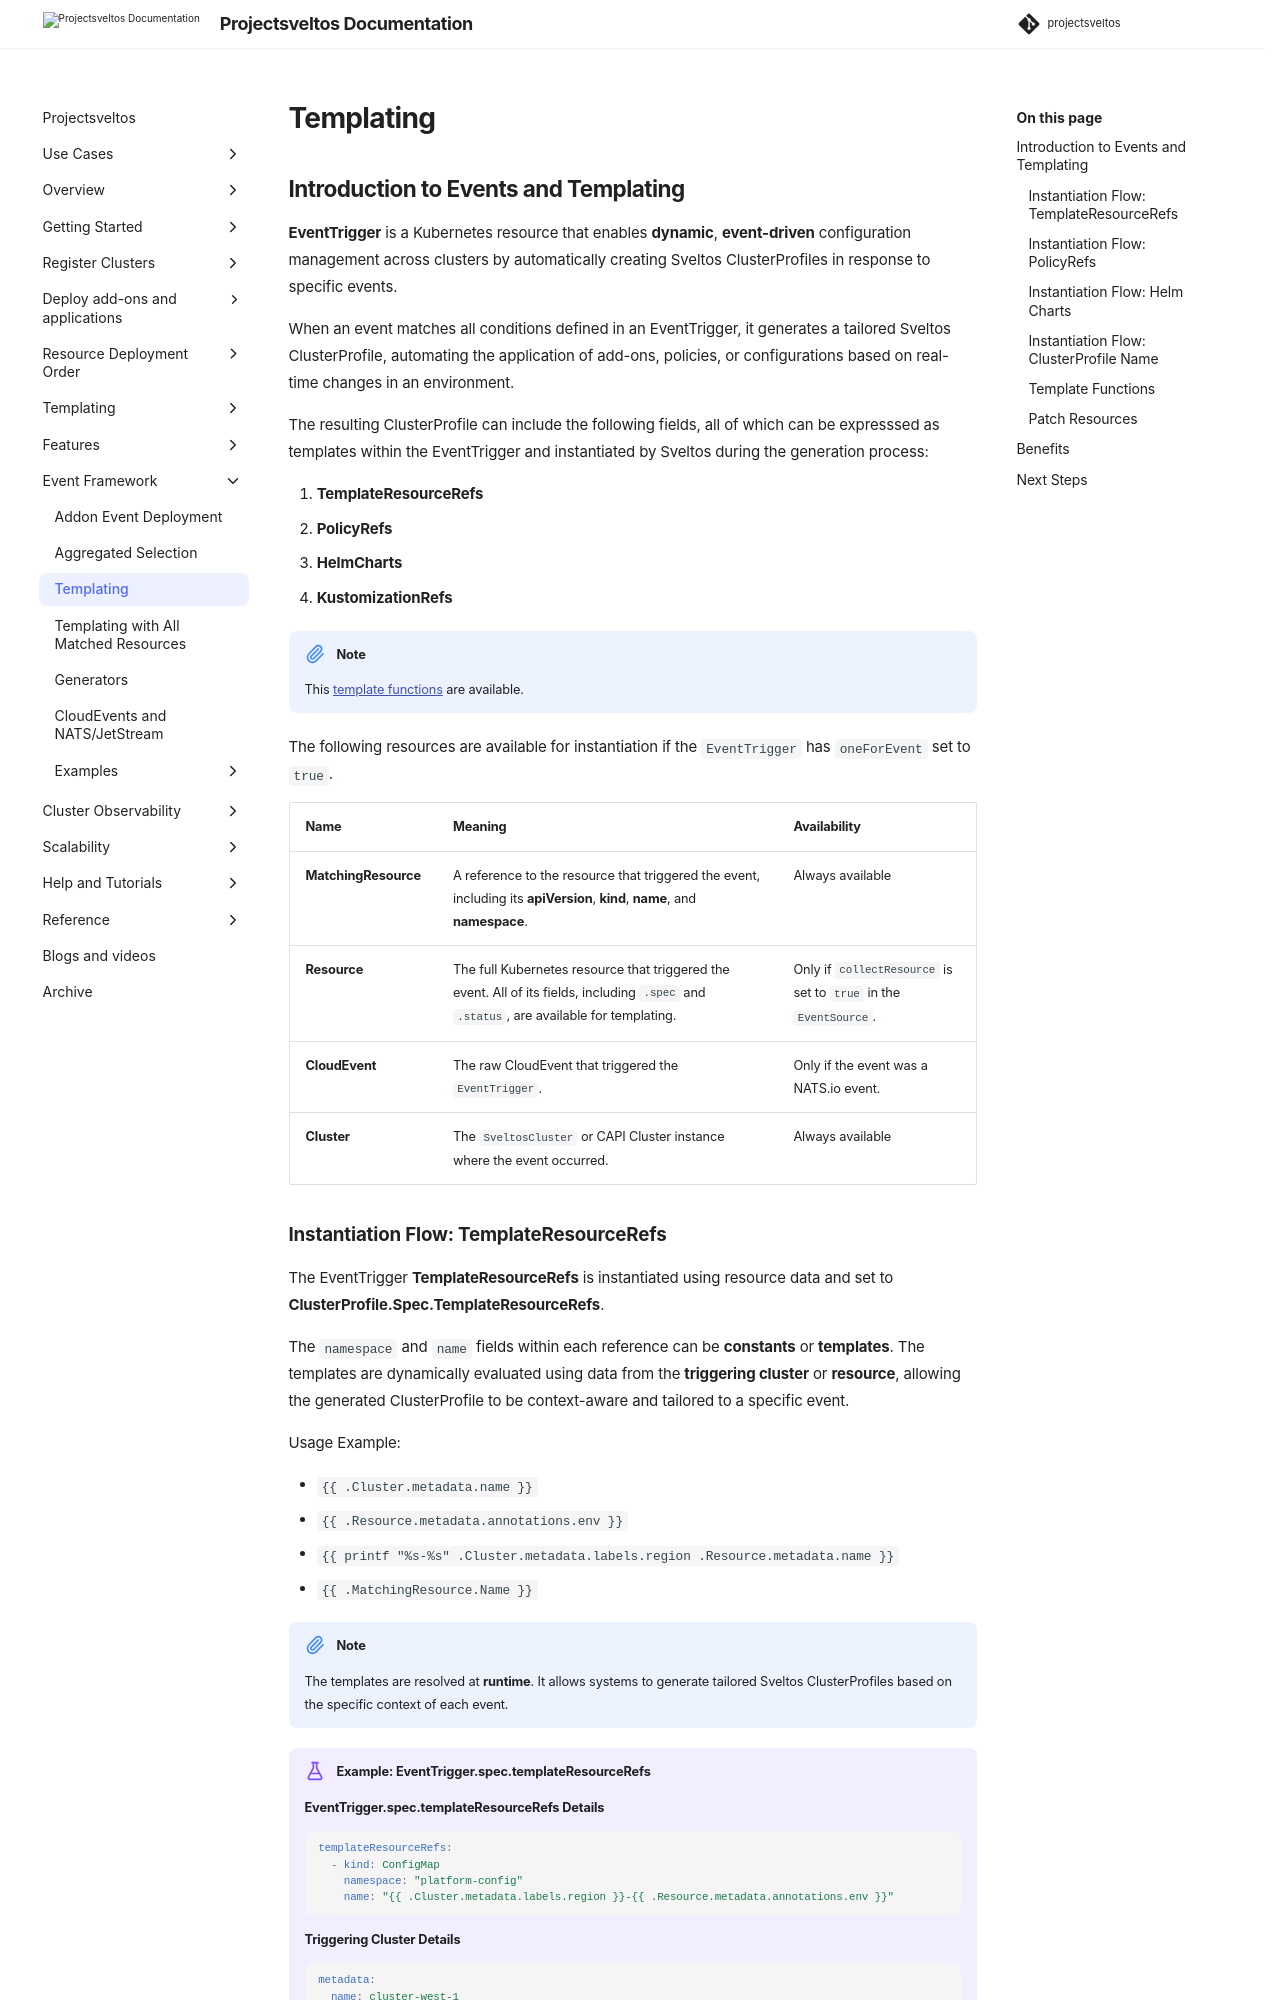

repository: projectsveltos/sveltos · page: main/events/templating/index.html · generator: mkdocs

---
title: Events Templating - Project Sveltos
description: Sveltos is an application designed to manage hundreds of clusters by providing declarative APIs to deploy Kubernetes add-ons across multiple clusters.
tags:
    - Kubernetes
    - add-ons
    - helm
    - clusterapi
    - multi-tenancy
    - Sveltos
    - Events
    - Templating
authors:
    - Gianluca Mardente
    - Eleni Grosdouli
---

## Introduction to Events and Templating

**EventTrigger** is a Kubernetes resource that enables **dynamic**, **event-driven** configuration management across clusters by automatically creating Sveltos ClusterProfiles in response to specific events.

When an event matches all conditions defined in an EventTrigger, it generates a tailored Sveltos ClusterProfile, automating the application of add-ons, policies, or configurations based on real-time changes in an environment.

The resulting ClusterProfile can include the following fields, all of which can be expresssed as templates within the EventTrigger and instantiated by Sveltos during the generation process:

1. **TemplateResourceRefs**
1. **PolicyRefs**
1. **HelmCharts**
1. **KustomizationRefs**

!!! note
    This [template functions](../template/intro_template.md#template-functions) are available.

The following resources are available for instantiation if the `EventTrigger` has `oneForEvent` set to `true`.

| Name | Meaning | Availability |
| :--- | :--- | :--- |
| **MatchingResource** | A reference to the resource that triggered the event, including its **apiVersion**, **kind**, **name**, and **namespace**. | Always available |
| **Resource** | The full Kubernetes resource that triggered the event. All of its fields, including `.spec` and `.status`, are available for templating. | Only if `collectResource` is set to `true` in the `EventSource`. |
| **CloudEvent** | The raw CloudEvent that triggered the `EventTrigger`. |  Only if the event was a NATS.io event. |
| **Cluster** | The `SveltosCluster` or CAPI Cluster instance where the event occurred. | Always available |
